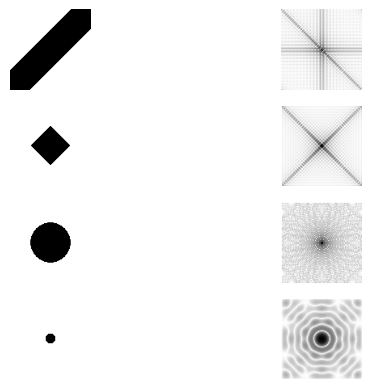

This figure's Python source:
import matplotlib.pyplot as plt
from numpy.fft import *
from numpy import *

x,y = mgrid[-2:2:100j,-2:2:100j]
# [redacted]
z1 = abs(x+y)<1
A1 = fftshift(fft2(z1))
S1 = log(1+abs(A1))
#Cuadrado rotado
z2 = abs(x)+abs(y)<1
A2 = fftshift(fft2(z2))
S2 = log(1+abs(A2))
#Disco de radio 1
z3 = sqrt(x**2+y**2)<1
A3 = fftshift(fft2(z3))
S3 = log(1+abs(A3))
#Disco de radio 0.25
z4 = sqrt(x**2+y**2)<0.25
A4 = fftshift(fft2(z4))
S4 = log(1+abs(A4))

plt.figure()
plt.subplot(4,2,1)
plt.imshow(z1,cmap=plt.cm.Greys)
plt.axis("off")
plt.subplot(4,2,2)
plt.imshow(S1,cmap=plt.cm.Greys)
plt.axis("off")
plt.subplot(4,2,3)
plt.imshow(z2,cmap=plt.cm.Greys)
plt.axis("off")
plt.subplot(4,2,4)
plt.imshow(S2,cmap=plt.cm.Greys)
plt.axis("off")
plt.subplot(4,2,5)
plt.imshow(z3,cmap=plt.cm.Greys)
plt.axis("off")
plt.subplot(4,2,6)
plt.imshow(S3,cmap=plt.cm.Greys)
plt.axis("off")
plt.subplot(4,2,7)
plt.imshow(z4,cmap=plt.cm.Greys)
plt.axis("off")
plt.subplot(4,2,8)
plt.imshow(S4,cmap=plt.cm.Greys)
plt.axis("off")

plt.show()
